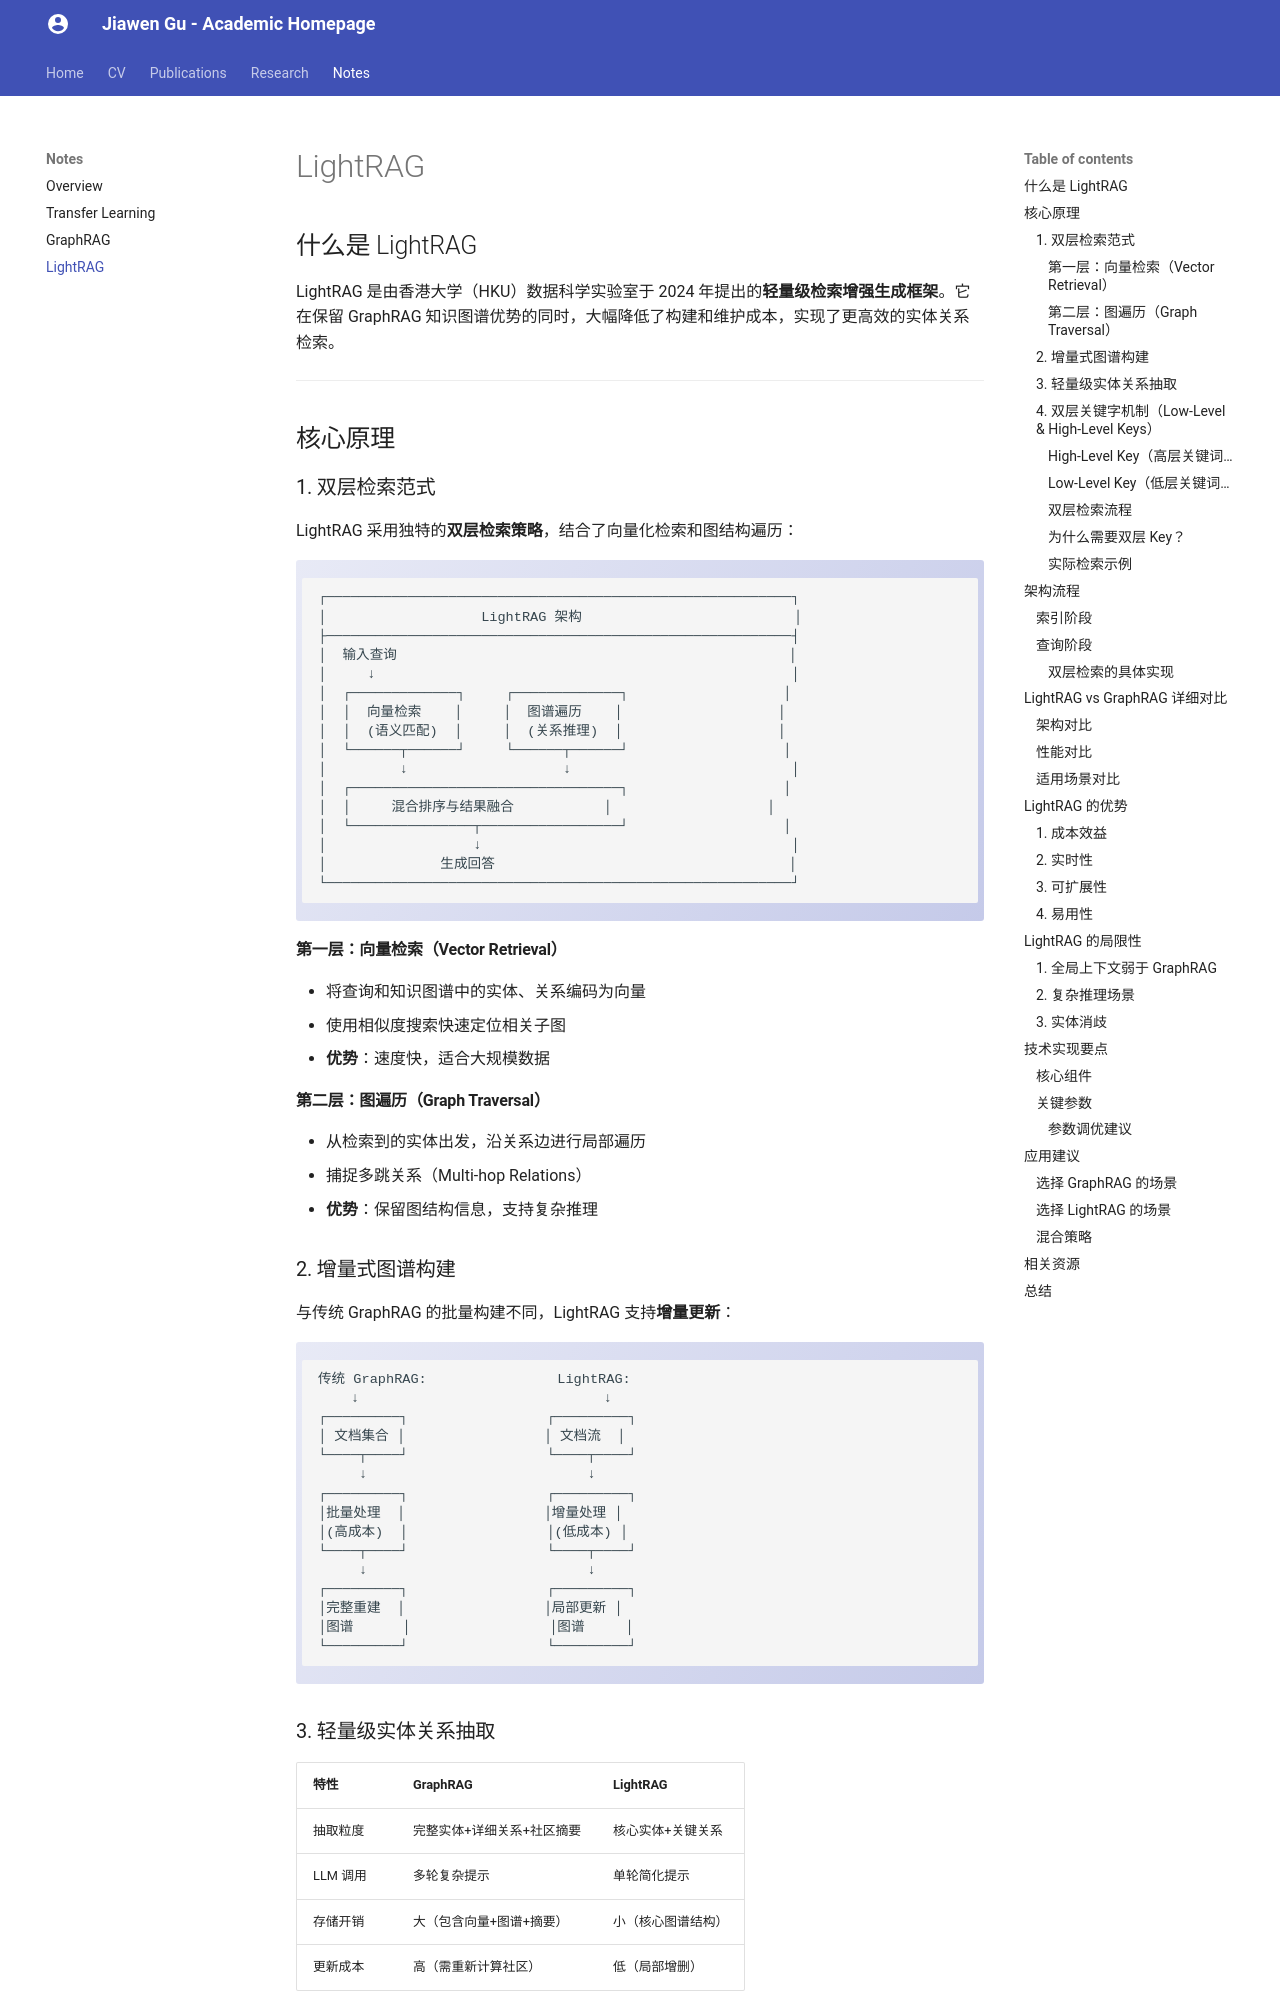

repository: GuJiaWen777/mkdocs-site · page: notes/LightRAG/index.html · generator: mkdocs

# LightRAG

## 什么是 LightRAG

LightRAG 是由香港大学（HKU）数据科学实验室于 2024 年提出的**轻量级检索增强生成框架**。它在保留 GraphRAG 知识图谱优势的同时，大幅降低了构建和维护成本，实现了更高效的实体关系检索。

---

## 核心原理

### 1. 双层检索范式

LightRAG 采用独特的**双层检索策略**，结合了向量化检索和图结构遍历：

```
┌─────────────────────────────────────────────────────────┐
│                   LightRAG 架构                          │
├─────────────────────────────────────────────────────────┤
│  输入查询                                                │
│     ↓                                                   │
│  ┌─────────────┐     ┌─────────────┐                   │
│  │  向量检索    │     │  图谱遍历    │                   │
│  │  (语义匹配)  │     │  (关系推理)  │                   │
│  └──────┬──────┘     └──────┬──────┘                   │
│         ↓                   ↓                           │
│  ┌─────────────────────────────────┐                   │
│  │     混合排序与结果融合           │                   │
│  └───────────────┬─────────────────┘                   │
│                  ↓                                      │
│              生成回答                                    │
└─────────────────────────────────────────────────────────┘
```

#### 第一层：向量检索（Vector Retrieval）
- 将查询和知识图谱中的实体、关系编码为向量
- 使用相似度搜索快速定位相关子图
- **优势**：速度快，适合大规模数据

#### 第二层：图遍历（Graph Traversal）
- 从检索到的实体出发，沿关系边进行局部遍历
- 捕捉多跳关系（Multi-hop Relations）
- **优势**：保留图结构信息，支持复杂推理
